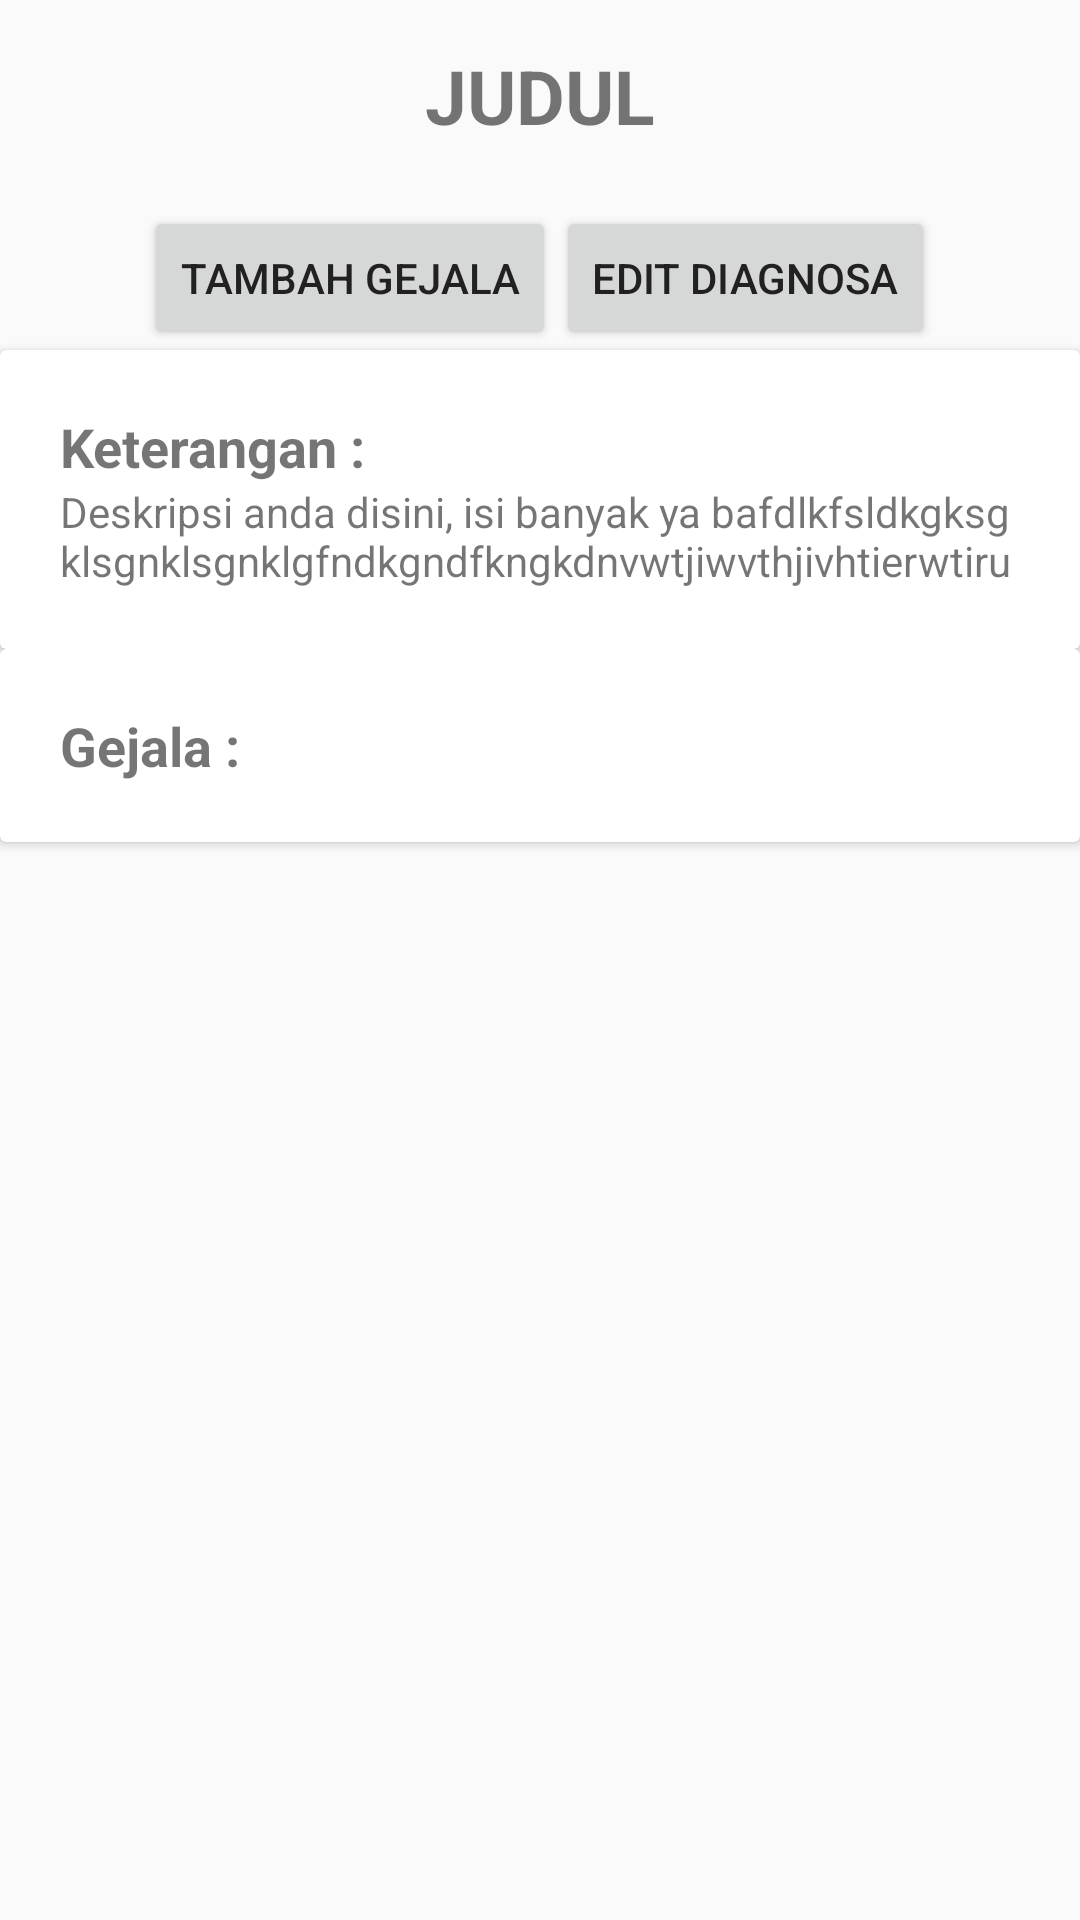

Produce the Android XML layout that renders to this screen, including the resource entries it uses.
<!-- AndroidManifest.xml: application theme AppTheme -->
<!-- res/layout/activity_detail_diagnosa.xml -->
<?xml version="1.0" encoding="utf-8"?>
<LinearLayout xmlns:android="http://schemas.android.com/apk/res/android"
    xmlns:app="http://schemas.android.com/apk/res-auto"
    xmlns:tools="http://schemas.android.com/tools"
    android:layout_width="match_parent"
    android:layout_height="match_parent"
    android:orientation="vertical"
    tools:context=".activity.DetailDiagnosaActivity">

    <TextView
        android:id="@+id/txv_judul_diagnosa"
        android:layout_width="match_parent"
        android:layout_height="wrap_content"
        android:textSize="25sp"
        android:paddingBottom="20dp"
        android:paddingTop="15dp"
        android:textAlignment="center"
        android:textStyle="bold"
        android:text="JUDUL"/>

    <LinearLayout
        android:layout_width="match_parent"
        android:layout_height="wrap_content"
        android:gravity="center"
        android:orientation="horizontal">

        <Button
            android:id="@+id/btn_tambah_gejala"
            android:layout_width="wrap_content"
            android:layout_height="wrap_content"
            android:text="@string/btn_text_tambah_gejala"/>

        <Button
            android:id="@+id/btn_edit_diagnosa"
            android:layout_width="wrap_content"
            android:layout_height="wrap_content"
            android:text="@string/btn_text_edit_diagnosa"/>
    </LinearLayout>

    <android.support.v7.widget.CardView
        android:layout_width="match_parent"
        android:layout_height="wrap_content"
        android:background="@color/colorDivider">

        <LinearLayout
            android:layout_width="match_parent"
            android:layout_height="wrap_content"
            android:padding="20dp"
            android:orientation="vertical">

            <TextView
                android:layout_width="match_parent"
                android:layout_height="wrap_content"
                android:textStyle="bold"
                android:textSize="18sp"
                android:labelFor="@id/txv_keterangan"
                android:text="Keterangan : "/>

            <TextView
                android:id="@+id/txv_keterangan"
                android:layout_width="match_parent"
                android:layout_height="wrap_content"
                android:text="@string/teks_dummy_keterangan"/>

        </LinearLayout>

    </android.support.v7.widget.CardView>

    <android.support.v7.widget.CardView
        android:layout_width="match_parent"
        android:layout_height="wrap_content"
        android:background="@color/colorDivider">

        <LinearLayout
            android:layout_width="match_parent"
            android:layout_height="wrap_content"
            android:padding="20dp"
            android:orientation="vertical">

            <TextView
                android:layout_width="match_parent"
                android:layout_height="wrap_content"
                android:textStyle="bold"
                android:textSize="18sp"
                android:labelFor="@id/lsv_gejala"
                android:text="Gejala : "/>

            <ListView
                android:id="@+id/lsv_gejala"
                android:layout_width="match_parent"
                android:layout_height="wrap_content"
                tools:listitem="@layout/list_item"/>

        </LinearLayout>

    </android.support.v7.widget.CardView>

</LinearLayout>
<!-- res/layout/list_item.xml (included above) -->
<?xml version="1.0" encoding="utf-8"?>
<LinearLayout xmlns:android="http://schemas.android.com/apk/res/android"
    xmlns:tools="http://schemas.android.com/tools"
    android:orientation="vertical"
    android:layout_width="match_parent"
    android:layout_height="wrap_content"
    android:layout_margin="5dp">

    <android.support.v7.widget.CardView
        android:layout_width="match_parent"
        android:layout_height="wrap_content">

        <TextView
            android:id="@+id/txv_judul_item"
            android:layout_width="match_parent"
            android:padding="10dp"
            android:layout_height="wrap_content"
            android:textSize="20sp"
            android:text="nama_disini"/>

    </android.support.v7.widget.CardView>

</LinearLayout>
<!-- resources referenced by this layout -->
<resources>
  <color name="colorDivider">#BDBDBD</color>
  <string name="btn_text_edit_diagnosa">Edit Diagnosa</string>
  <string name="btn_text_tambah_gejala">Tambah Gejala</string>
  <string name="teks_dummy_keterangan">Deskripsi anda disini, isi banyak ya bafdlkfsldkgksgklsgnklsgnklgfndkgndfkngkdnvwtjiwvthjivhtierwtiru</string>
  <style name="AppTheme" parent="Theme.AppCompat.Light">
          
          <item name="colorPrimary">@color/colorPrimary</item>
          <item name="colorPrimaryDark">@color/colorPrimaryDark</item>
          <item name="colorAccent">@color/colorAccent</item>
          <item name="android:colorPrimary">@color/colorPrimaryLight</item>
          <item name="android:textColorPrimary">@color/colorPrimaryText</item>
          <item name="android:textColorSecondary">@color/colorSecondaryText</item>
          
      </style>
  <color name="colorPrimary">#00BCD4</color>
  <color name="colorPrimaryDark">#0097A7</color>
  <color name="colorAccent">#03A9F4</color>
  <color name="colorPrimaryLight">#B2EBF2</color>
  <color name="colorPrimaryText">#212121</color>
  <color name="colorSecondaryText">#757575</color>
</resources>
